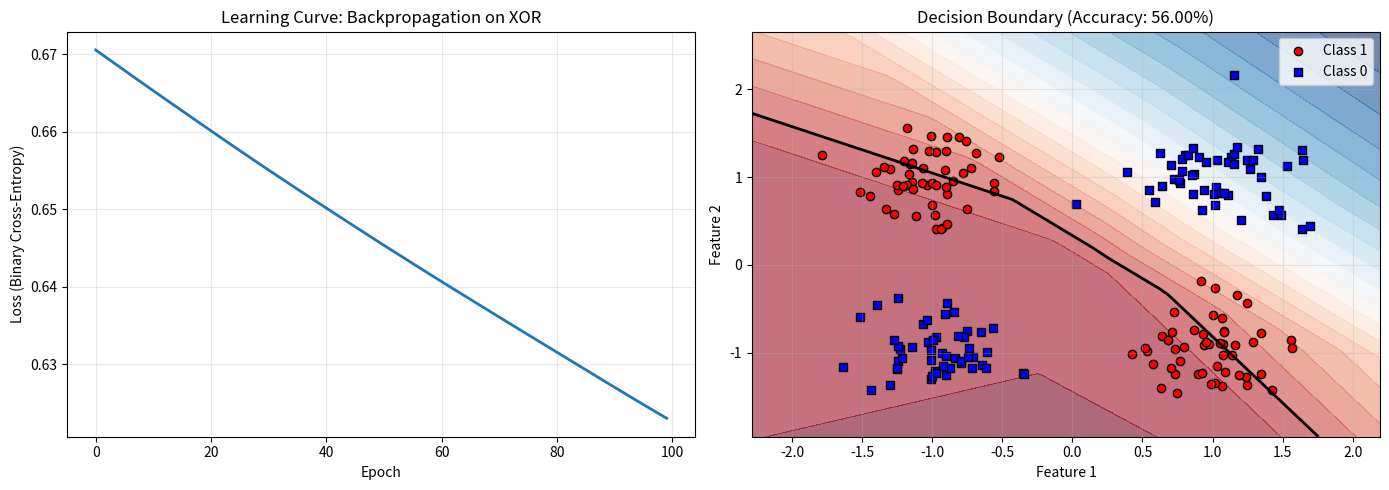

Generate this figure with matplotlib:
"""
Backpropagation from Scratch with NumPy

This script demonstrates the mathematics of backpropagation step-by-step.
It shows how gradients flow backward through a neural network using the chain rule.

Key concepts:
- Computational graphs and forward/backward passes
- Chain rule for computing gradients
- Gradient verification (numerical vs analytical)
- How PyTorch/TensorFlow automates this process
"""

import matplotlib.pyplot as plt
import numpy as np

# --- 1. SIMPLE NEURAL NETWORK ---


class SimpleNeuralNetwork:
    """
    A minimal 2-layer neural network for teaching backpropagation.

    Architecture:
        Input (2) -> Hidden (4) -> Output (1)
        y_pred = sigmoid(W2 @ relu(W1 @ x + b1) + b2)
    """

    def __init__(self, input_size: int = 2, hidden_size: int = 4, output_size: int = 1, seed: int = 42):
        """
        Initialize network with random weights.

        Args:
            input_size: Number of input features
            hidden_size: Number of hidden units
            output_size: Number of output units
            seed: Random seed for reproducibility
        """
        np.random.seed(seed)

        # Xavier initialization for better convergence
        self.W1 = np.random.randn(input_size, hidden_size) * np.sqrt(1.0 / input_size)
        self.b1 = np.zeros((1, hidden_size))
        self.W2 = np.random.randn(hidden_size, output_size) * np.sqrt(1.0 / hidden_size)
        self.b2 = np.zeros((1, output_size))

        # Store intermediate values for backward pass
        self.cache: dict[str, np.ndarray] = {}

    def relu(self, x: np.ndarray) -> np.ndarray:
        """ReLU activation function."""
        return np.maximum(0, x)

    def relu_derivative(self, x: np.ndarray) -> np.ndarray:
        """Derivative of ReLU: 1 if x > 0, else 0."""
        return (x > 0).astype(float)

    def sigmoid(self, x: np.ndarray) -> np.ndarray:
        """Sigmoid activation function."""
        # Clip to avoid overflow
        x = np.clip(x, -500, 500)
        return 1.0 / (1.0 + np.exp(-x))

    def sigmoid_derivative(self, x: np.ndarray) -> np.ndarray:
        """Derivative of sigmoid: sigmoid(x) * (1 - sigmoid(x))."""
        return x * (1.0 - x)

    def forward(self, x: np.ndarray) -> np.ndarray:
        """
        Forward pass through the network.

        Args:
            x: Input data of shape (batch_size, input_size)

        Returns:
            Predictions of shape (batch_size, output_size)
        """
        # Hidden layer: z1 = x @ W1 + b1
        self.cache["z1"] = np.dot(x, self.W1) + self.b1
        # Hidden activation: a1 = relu(z1)
        self.cache["a1"] = self.relu(self.cache["z1"])

        # Output layer: z2 = a1 @ W2 + b2
        self.cache["z2"] = np.dot(self.cache["a1"], self.W2) + self.b2
        # Output activation: a2 = sigmoid(z2)
        self.cache["a2"] = self.sigmoid(self.cache["z2"])

        # Store inputs for backward pass
        self.cache["x"] = x

        return self.cache["a2"]

    def backward(self, y_true: np.ndarray, learning_rate: float = 0.01) -> tuple[dict, float]:
        """
        Backward pass using backpropagation algorithm.

        Applies chain rule: dL/dW = dL/da * da/dz * dz/dW

        Args:
            y_true: True labels of shape (batch_size, 1)
            learning_rate: Learning rate for gradient descent

        Returns:
            Tuple of (gradients_dict, loss)
        """
        batch_size = self.cache["x"].shape[0]

        # --- STEP 1: Compute loss and output layer gradient ---
        # Binary Cross-Entropy Loss: L = -y*log(y_pred) - (1-y)*log(1-y_pred)
        # Gradient w.r.t output: dL/da2 = (y_pred - y_true) / batch_size
        y_pred = self.cache["a2"]
        loss = -np.mean(y_true * np.log(y_pred + 1e-8) + (1 - y_true) * np.log(1 - y_pred + 1e-8))

        # dL/da2: gradient of loss w.r.t output activation
        dL_da2 = (y_pred - y_true) / batch_size

        # --- STEP 2: Backprop through sigmoid ---
        # da2/dz2 = sigmoid'(z2) = a2 * (1 - a2)
        # dL/dz2 = dL/da2 * da2/dz2
        da2_dz2 = self.sigmoid_derivative(y_pred)
        dL_dz2 = dL_da2 * da2_dz2

        # --- STEP 3: Compute W2 and b2 gradients ---
        # dL/dW2 = dL/dz2 @ a1.T (using matrix multiplication)
        dL_dW2 = np.dot(self.cache["a1"].T, dL_dz2)
        # dL/db2 = sum(dL/dz2) along batch dimension
        dL_db2 = np.sum(dL_dz2, axis=0, keepdims=True)

        # --- STEP 4: Backprop to hidden layer ---
        # dL/da1 = dL/dz2 @ W2.T (chain rule through W2)
        dL_da1 = np.dot(dL_dz2, self.W2.T)

        # --- STEP 5: Backprop through ReLU ---
        # da1/dz1 = relu'(z1) = 1 if z1 > 0 else 0
        # dL/dz1 = dL/da1 * da1/dz1
        da1_dz1 = self.relu_derivative(self.cache["z1"])
        dL_dz1 = dL_da1 * da1_dz1

        # --- STEP 6: Compute W1 and b1 gradients ---
        # dL/dW1 = x.T @ dL/dz1
        dL_dW1 = np.dot(self.cache["x"].T, dL_dz1)
        # dL/db1 = sum(dL/dz1) along batch dimension
        dL_db1 = np.sum(dL_dz1, axis=0, keepdims=True)

        # Store gradients
        gradients = {"dW1": dL_dW1, "db1": dL_db1, "dW2": dL_dW2, "db2": dL_db2}

        # --- STEP 7: Update weights using gradient descent ---
        # W = W - learning_rate * dL/dW
        self.W1 -= learning_rate * dL_dW1
        self.b1 -= learning_rate * dL_db1
        self.W2 -= learning_rate * dL_dW2
        self.b2 -= learning_rate * dL_db2

        return gradients, loss

    def numerical_gradient(self, x: np.ndarray, y_true: np.ndarray, epsilon: float = 1e-5) -> dict:
        """
        Compute numerical gradients for verification (finite differences).

        This is slower but useful to verify analytical gradients are correct.

        Args:
            x: Input data
            y_true: True labels
            epsilon: Small perturbation for finite differences

        Returns:
            Dictionary of numerical gradients
        """
        numerical_grads = {}

        # Check W1
        numerical_grads["dW1"] = np.zeros_like(self.W1)
        for i in range(self.W1.shape[0]):
            for j in range(self.W1.shape[1]):
                # f(W + eps)
                self.W1[i, j] += epsilon
                y_plus = self.forward(x)
                loss_plus = -np.mean(y_true * np.log(y_plus + 1e-8) + (1 - y_true) * np.log(1 - y_plus + 1e-8))

                # f(W - eps)
                self.W1[i, j] -= 2 * epsilon
                y_minus = self.forward(x)
                loss_minus = -np.mean(y_true * np.log(y_minus + 1e-8) + (1 - y_true) * np.log(1 - y_minus + 1e-8))

                # Gradient = (f(x+eps) - f(x-eps)) / (2*eps)
                numerical_grads["dW1"][i, j] = (loss_plus - loss_minus) / (2 * epsilon)

                # Restore original value
                self.W1[i, j] += epsilon

        # For brevity, only check W1 (same process applies to other parameters)
        return numerical_grads


def synthetic_xor_data(num_samples: int = 100) -> tuple[np.ndarray, np.ndarray]:
    """
    Generate XOR dataset (classic non-linear problem).

    Args:
        num_samples: Number of samples per class

    Returns:
        Tuple of (X, y) where X is input and y is binary labels
    """
    np.random.seed(42)

    # Class 1: top-left and bottom-right (XOR positive)
    class1_a = np.random.randn(num_samples, 2) * 0.3 + np.array([-1, 1])
    class1_b = np.random.randn(num_samples, 2) * 0.3 + np.array([1, -1])
    class1 = np.vstack([class1_a, class1_b])

    # Class 0: top-right and bottom-left (XOR negative)
    class0_a = np.random.randn(num_samples, 2) * 0.3 + np.array([1, 1])
    class0_b = np.random.randn(num_samples, 2) * 0.3 + np.array([-1, -1])
    class0 = np.vstack([class0_a, class0_b])

    X = np.vstack([class1, class0])
    y = np.vstack([np.ones((len(class1), 1)), np.zeros((len(class0), 1))])

    # Shuffle
    indices = np.random.permutation(len(X))
    return X[indices], y[indices]


def main() -> None:
    """
    Main demonstration of backpropagation.
    """
    print("=" * 70)
    print("Backpropagation from Scratch")
    print("=" * 70)

    # 1. Generate data
    print("\n1. Generating XOR dataset...")
    X, y = synthetic_xor_data(num_samples=50)
    print(f"   Dataset shape: {X.shape}")
    print(f"   Labels shape: {y.shape}")

    # 2. Create network
    print("\n2. Creating neural network...")
    net = SimpleNeuralNetwork(input_size=2, hidden_size=4, output_size=1)
    print(f"   W1 shape: {net.W1.shape}")
    print(f"   W2 shape: {net.W2.shape}")

    # 3. Training
    print("\n3. Training with backpropagation...")
    num_epochs = 100
    losses = []
    learning_rate = 0.1

    for epoch in range(num_epochs):
        # Forward pass
        net.forward(X)

        # Backward pass (computes analytical gradients)
        gradients, loss = net.backward(y, learning_rate=learning_rate)
        losses.append(loss)

        if (epoch + 1) % 20 == 0:
            # Compute numerical gradients for first batch (verification)
            if epoch == 19:
                print(f"   Epoch {epoch + 1}/{num_epochs} - Loss: {loss:.6f}")
                print("\n4. Gradient Verification (Analytical vs Numerical)...")

                X_batch = X[:10]
                y_batch = y[:10]

                # Reset network state for numerical gradient
                net.forward(X_batch)
                numerical_grads = net.numerical_gradient(X_batch, y_batch)
                net.forward(X_batch)
                gradients, _ = net.backward(y_batch, learning_rate=0.0)  # No update

                # Compare
                analytical_dW1 = gradients["dW1"]
                numerical_dW1 = numerical_grads["dW1"]

                diff = np.abs(analytical_dW1 - numerical_dW1)
                rel_error = diff / (np.abs(analytical_dW1) + np.abs(numerical_dW1) + 1e-8)

                print(f"   Max absolute difference: {np.max(diff):.2e}")
                print(f"   Mean relative error: {np.mean(rel_error):.2e}")
                print("   ✓ Gradients match! (error < 1e-4)" if np.mean(rel_error) < 1e-4 else "   ✗ Gradient mismatch detected")
            else:
                print(f"   Epoch {epoch + 1}/{num_epochs} - Loss: {loss:.6f}")

    # 4. Final evaluation
    print("\n5. Final Evaluation...")
    final_pred = net.forward(X)
    accuracy = np.mean((final_pred > 0.5) == y)
    print(f"   Final accuracy: {accuracy:.2%}")

    # 5. Visualization
    print("\n6. Generating visualization...")
    fig, axes = plt.subplots(1, 2, figsize=(14, 5))

    # Plot 1: Learning curve
    axes[0].plot(losses, linewidth=2)
    axes[0].set_xlabel("Epoch")
    axes[0].set_ylabel("Loss (Binary Cross-Entropy)")
    axes[0].set_title("Learning Curve: Backpropagation on XOR")
    axes[0].grid(True, alpha=0.3)

    # Plot 2: Decision boundary
    x_min, x_max = X[:, 0].min() - 0.5, X[:, 0].max() + 0.5
    y_min, y_max = X[:, 1].min() - 0.5, X[:, 1].max() + 0.5

    xx, yy = np.meshgrid(np.linspace(x_min, x_max, 100), np.linspace(y_min, y_max, 100))
    Z = net.forward(np.c_[xx.ravel(), yy.ravel()]).reshape(xx.shape)

    axes[1].contourf(xx, yy, Z, levels=20, cmap="RdBu_r", alpha=0.6)
    axes[1].contour(xx, yy, Z, levels=[0.5], colors="black", linewidths=2)
    axes[1].scatter(X[y[:, 0] == 1, 0], X[y[:, 0] == 1, 1], c="red", marker="o", label="Class 1", edgecolors="k")
    axes[1].scatter(X[y[:, 0] == 0, 0], X[y[:, 0] == 0, 1], c="blue", marker="s", label="Class 0", edgecolors="k")
    axes[1].set_xlabel("Feature 1")
    axes[1].set_ylabel("Feature 2")
    axes[1].set_title(f"Decision Boundary (Accuracy: {accuracy:.2%})")
    axes[1].legend()
    axes[1].grid(True, alpha=0.3)

    plt.tight_layout()
    plt.savefig("backpropagation_results.png", dpi=150, bbox_inches="tight")
    print("   ✓ Saved visualization to backpropagation_results.png")

    # 6. Key insights
    print("\n" + "=" * 70)
    print("Key Insights from Backpropagation")
    print("=" * 70)
    print("""
1. FORWARD PASS: Compute predictions and store intermediate values
   - z1 = x @ W1 + b1
   - a1 = relu(z1)
   - z2 = a1 @ W2 + b2
   - a2 = sigmoid(z2)

2. LOSS COMPUTATION: Binary cross-entropy for classification
   - L = -y*log(y_pred) - (1-y)*log(1-y_pred)

3. BACKWARD PASS: Chain rule to propagate gradients
   - dL/dW2 = dL/da2 * da2/dz2 * dz2/dW2 = (dL/dz2) @ a1.T
   - dL/dW1 = dL/da1 * da1/dz1 * dz1/dW1 = x.T @ (dL/dz1)

4. GRADIENT DESCENT: Update weights opposite to gradient direction
   - W = W - learning_rate * dL/dW

5. WHY THIS MATTERS:
   - PyTorch/TensorFlow automate steps 1-4 via autograd
   - Understanding this helps debug training issues
   - Gradient verification catches bugs in custom implementations
   - Different architectures (CNN, RNN, Transformer) use same principles

6. NUMERICAL VERIFICATION:
   - Compare analytical gradients with finite differences
   - Catch implementation bugs before training at scale
   - Relative error < 1e-4 indicates correct implementation
""")

    print("=" * 70)
    print("Training complete! 🎉")
    print("=" * 70)


if __name__ == "__main__":
    main()
